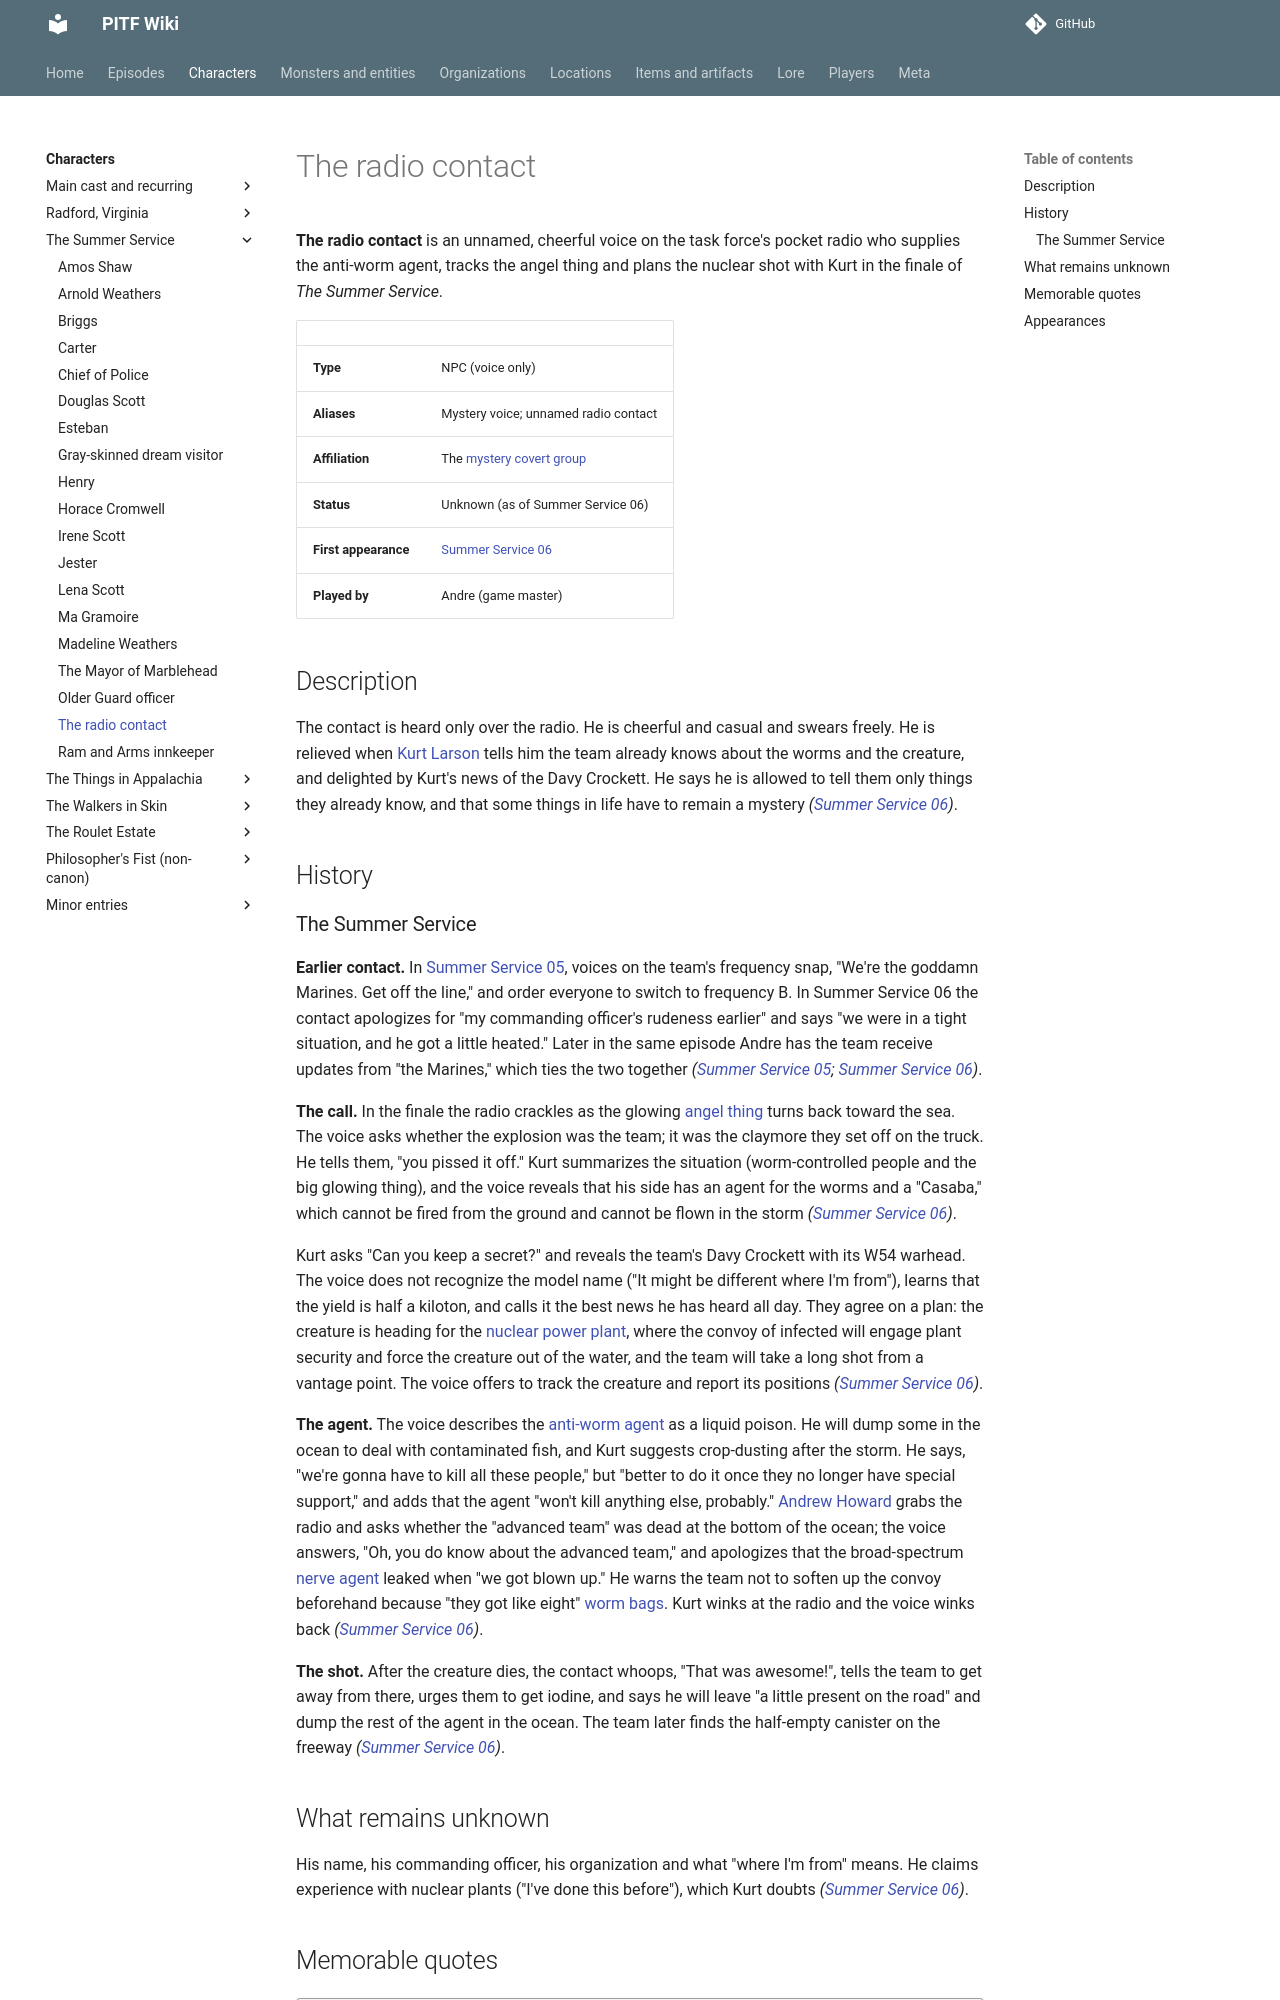

repository: AndreTInfante/pitf-wiki · page: characters/radio-contact/index.html · generator: mkdocs

# The radio contact

**The radio contact** is an unnamed, cheerful voice on the task force's pocket radio who supplies the anti-worm agent, tracks the angel thing and plans the nuclear shot with Kurt in the finale of *The Summer Service*.

| | |
|---|---|
| **Type** | NPC (voice only) |
| **Aliases** | Mystery voice; unnamed radio contact |
| **Affiliation** | The [mystery covert group](../organizations/mystery-covert-group.md) |
| **Status** | Unknown (as of Summer Service 06) |
| **First appearance** | [Summer Service 06](../episodes/summer-service/06.md) |
| **Played by** | Andre (game master) |

## Description

The contact is heard only over the radio. He is cheerful and casual and swears freely. He is relieved when [Kurt Larson](kurt-larson.md) tells him the team already knows about the worms and the creature, and delighted by Kurt's news of the Davy Crockett. He says he is allowed to tell them only things they already know, and that some things in life have to remain a mystery *([Summer Service 06](../episodes/summer-service/06.md))*.

## History
